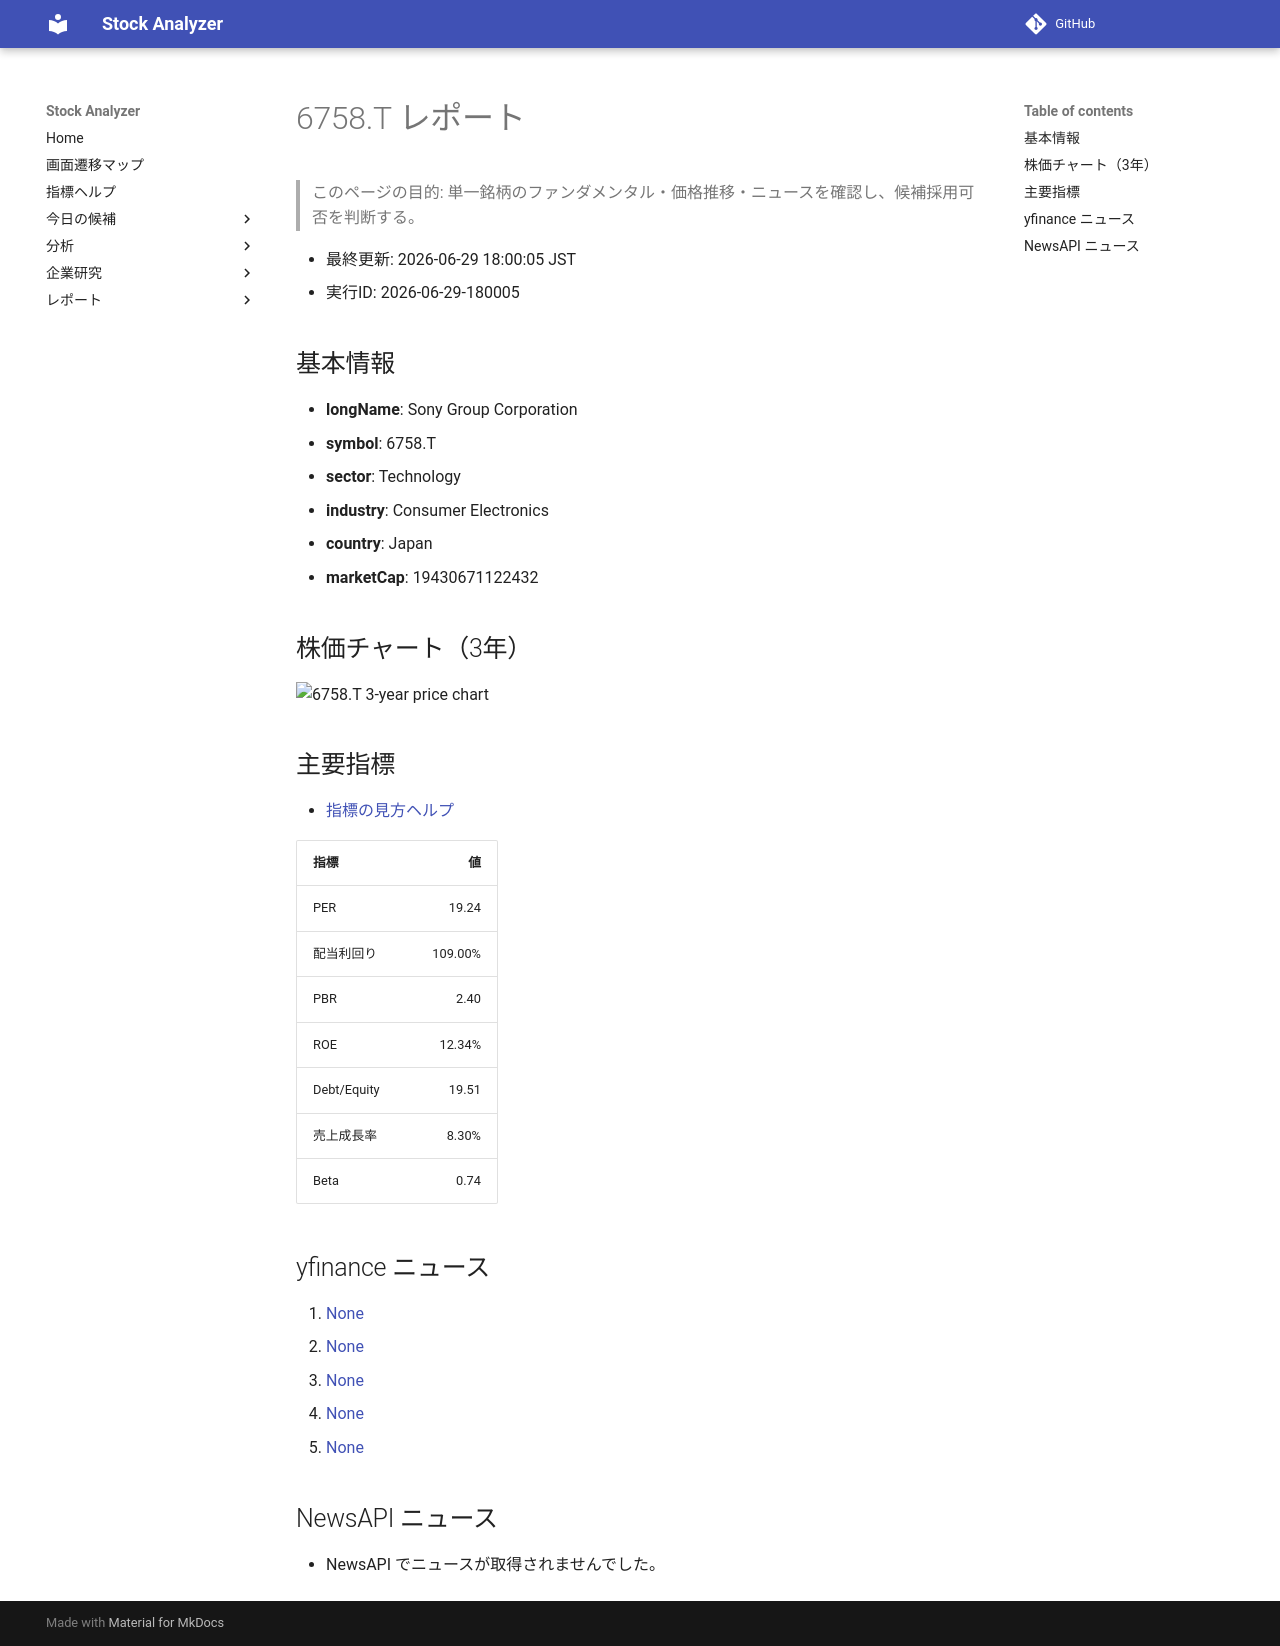

repository: Yumi-note/Making-APP · page: reports/2026-06-29/180005/6758_T/index.html · generator: mkdocs

# 6758.T レポート

> このページの目的: 単一銘柄のファンダメンタル・価格推移・ニュースを確認し、候補採用可否を判断する。

- 最終更新: 2026-06-29 18:00:05 JST
- 実行ID: 2026-06-29-180005

## 基本情報

- **longName**: Sony Group Corporation
- **symbol**: 6758.T
- **sector**: Technology
- **industry**: Consumer Electronics
- **country**: Japan
- **marketCap**: 19430671122432

## 株価チャート（3年）

![6758.T 3-year price chart](6758_T_3y.png)

## 主要指標

- [指標の見方ヘルプ](../../../../indicators.md)

| 指標 | 値 |
|---|---:|
| PER | 19.24 |
| 配当利回り | 109.00% |
| PBR | 2.40 |
| ROE | 12.34% |
| Debt/Equity | 19.51 |
| 売上成長率 | 8.30% |
| Beta | 0.74 |

## yfinance ニュース

1. [None](None)
2. [None](None)
3. [None](None)
4. [None](None)
5. [None](None)

## NewsAPI ニュース

- NewsAPI でニュースが取得されませんでした。
